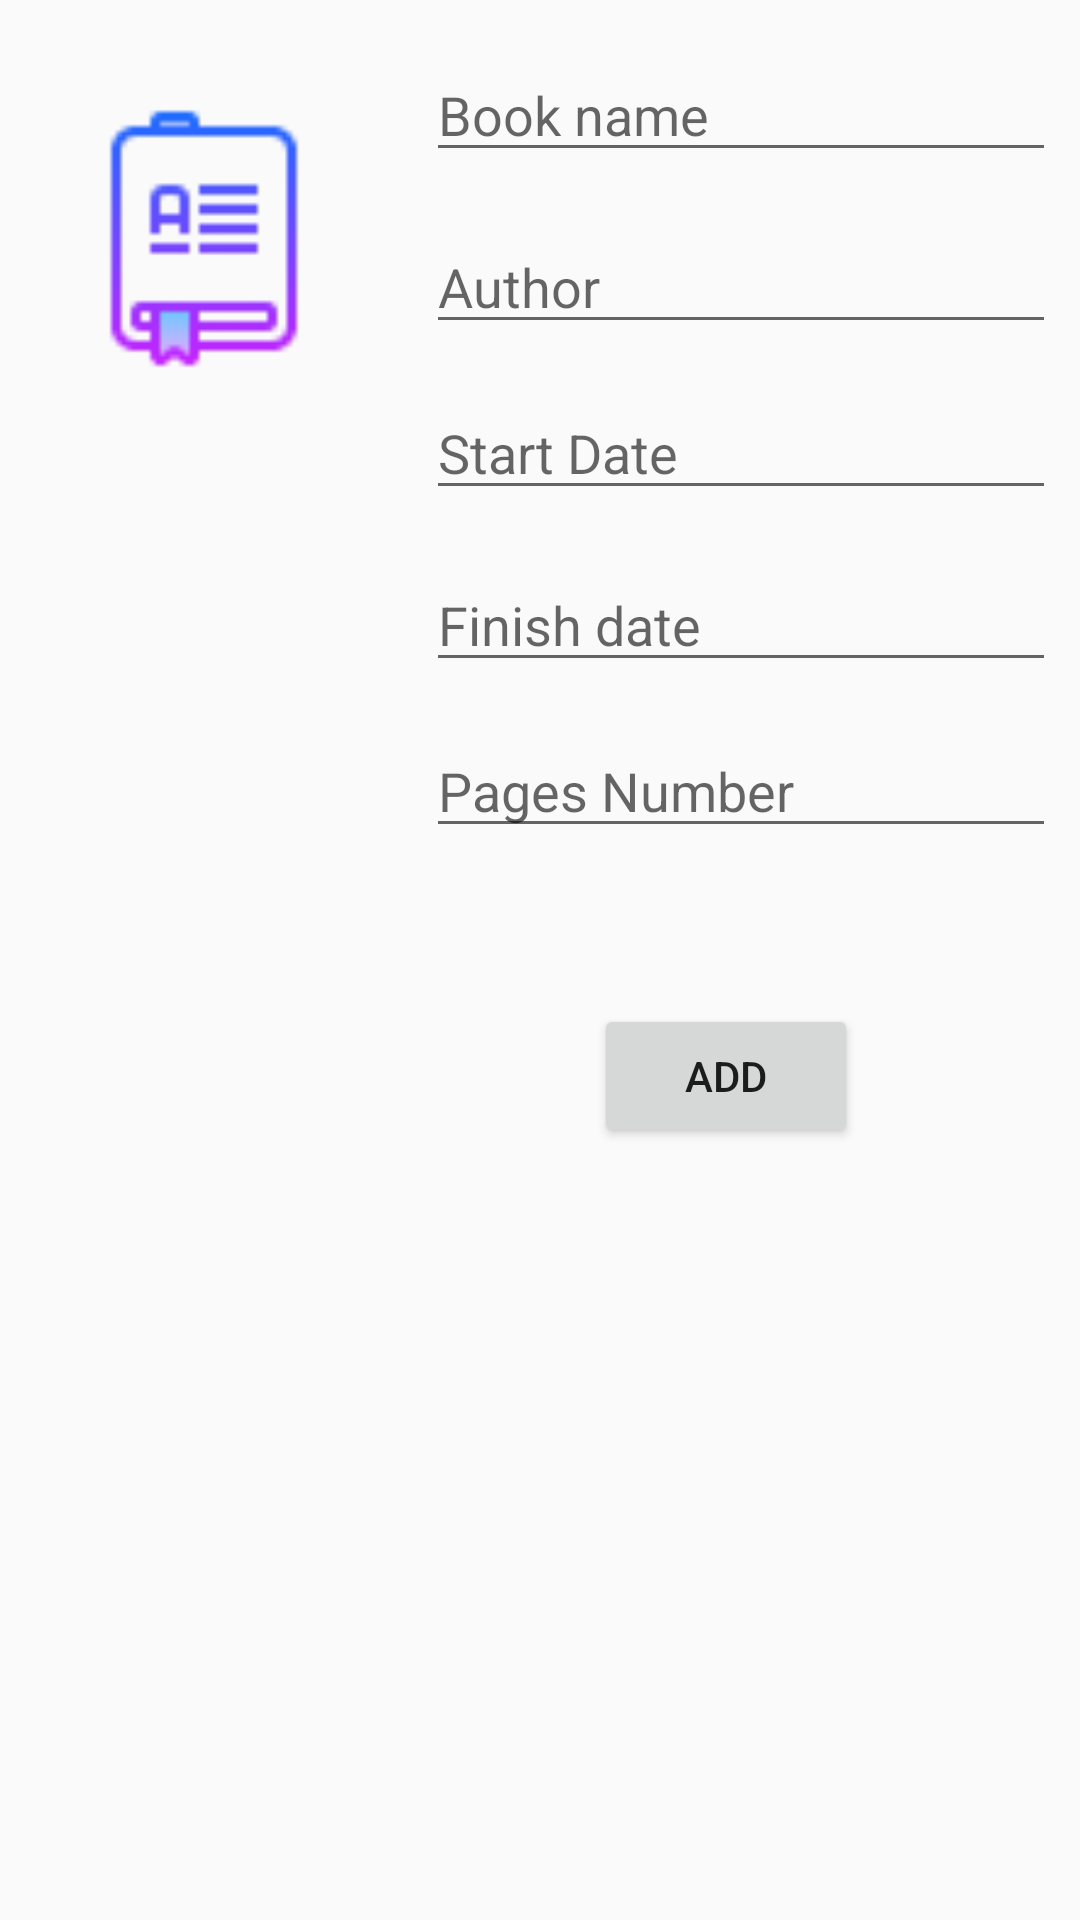

Write the Android layout XML for this screen, with the resource values it uses.
<!-- AndroidManifest.xml: application theme AppTheme -->
<!-- res/layout/activity_add_book.xml -->
<?xml version="1.0" encoding="utf-8"?>
<android.support.constraint.ConstraintLayout xmlns:android="http://schemas.android.com/apk/res/android"
    xmlns:app="http://schemas.android.com/apk/res-auto"
    xmlns:tools="http://schemas.android.com/tools"
    android:id="@+id/addBookActivity"
    android:layout_width="match_parent"
    android:layout_height="match_parent"
    tools:context="example.bookworm.AddBookActivity">

    <ImageView
        android:id="@+id/book_cover"
        android:layout_width="104dp"
        android:layout_height="127dp"
        android:layout_alignParentStart="true"
        android:layout_alignParentTop="true"
        android:layout_marginLeft="16dp"
        android:layout_marginTop="16dp"
        android:contentDescription="Add book"
        android:onClick="addImageDialog"
        android:src="@drawable/book"
        app:layout_constraintLeft_toLeftOf="parent"
        app:layout_constraintTop_toTopOf="parent" />

    <EditText
        android:id="@+id/startDate"
        android:layout_width="wrap_content"
        android:layout_height="wrap_content"
        android:layout_marginTop="14dp"
        android:contentDescription="Start Date"
        android:ems="10"
        android:hint="Start Date"
        android:inputType="date"
        android:onClick="showDatePickerDialog"
        android:selectAllOnFocus="false"
        app:layout_constraintTop_toBottomOf="@+id/bookAuthor"
        android:layout_marginRight="8dp"
        app:layout_constraintRight_toRightOf="parent" />

    <EditText
        android:id="@+id/bookAuthor"
        android:layout_width="wrap_content"
        android:layout_height="wrap_content"
        android:ems="10"
        android:hint="@string/book_author"
        android:inputType="textPersonName"
        android:layout_marginTop="16dp"
        app:layout_constraintTop_toBottomOf="@+id/bookTitle"
        android:layout_marginRight="8dp"
        app:layout_constraintRight_toRightOf="parent" />

    <Button
        android:id="@+id/buttonAdd"
        android:layout_width="wrap_content"
        android:layout_height="wrap_content"
        android:layout_marginRight="74dp"
        android:layout_marginTop="52dp"
        android:onClick="addBook"
        android:text="Add"
        app:layout_constraintRight_toRightOf="parent"
        app:layout_constraintTop_toBottomOf="@+id/pagesNo" />

    <EditText
        android:id="@+id/bookTitle"
        android:layout_width="wrap_content"
        android:layout_height="wrap_content"
        android:ems="10"
        android:hint="@string/book_name_heading"
        android:inputType="textPersonName"
        app:layout_constraintTop_toTopOf="parent"
        android:layout_marginTop="16dp"
        android:layout_marginRight="8dp"
        app:layout_constraintRight_toRightOf="parent" />

    <EditText
        android:id="@+id/finishDate"
        style="@style/Widget.AppCompat.EditText"
        android:layout_width="wrap_content"
        android:layout_height="wrap_content"
        android:layout_marginTop="16dp"
        android:allowUndo="false"
        android:contentDescription="Finish date"
        android:ems="10"
        android:hint="Finish date"
        android:inputType="date"
        android:onClick="showDatePickerDialog"
        android:selectAllOnFocus="false"
        android:singleLine="false"
        app:layout_constraintTop_toBottomOf="@+id/startDate"
        tools:inputType="none"
        android:layout_marginRight="8dp"
        app:layout_constraintRight_toRightOf="parent" />

    <EditText
        android:id="@+id/pagesNo"
        android:layout_width="wrap_content"
        android:layout_height="wrap_content"
        android:layout_marginTop="14dp"
        android:contentDescription="Pages Number"
        android:ems="10"
        android:hint="Pages Number"
        android:inputType="number"
        app:layout_constraintTop_toBottomOf="@+id/finishDate"
        android:layout_marginRight="8dp"
        app:layout_constraintRight_toRightOf="parent" />

</android.support.constraint.ConstraintLayout>
<!-- resources referenced by this layout -->
<resources>
  <!-- drawable book: png bitmap (drawable, 1604 bytes) -->
  <string name="book_author">Author</string>
  <string name="book_name_heading">Book name</string>
  <style name="AppTheme" parent="Theme.AppCompat.Light.DarkActionBar">
          
          <item name="colorPrimary">@color/colorPrimary</item>
          <item name="colorPrimaryDark">@color/colorPrimaryDark</item>
          <item name="colorAccent">@color/colorAccent</item>
      </style>
  <!-- not gathered from this repository: default colours our renderer supplied (Android Studio template values) -->
  <color name="colorPrimary">#FF6200EE</color>
  <color name="colorPrimaryDark">#FF3700B3</color>
  <color name="colorAccent">#FF03DAC5</color>
</resources>
